Run: headless pygame with SDL's dummy video driver; simulated clock (each Clock.tick advances the game by its frame time, no real sleeping); random seed 0; keys injected as events and as key.get_pressed() state; no mouse input; restart key SPACE tapped at the start of phases 3 and 4.
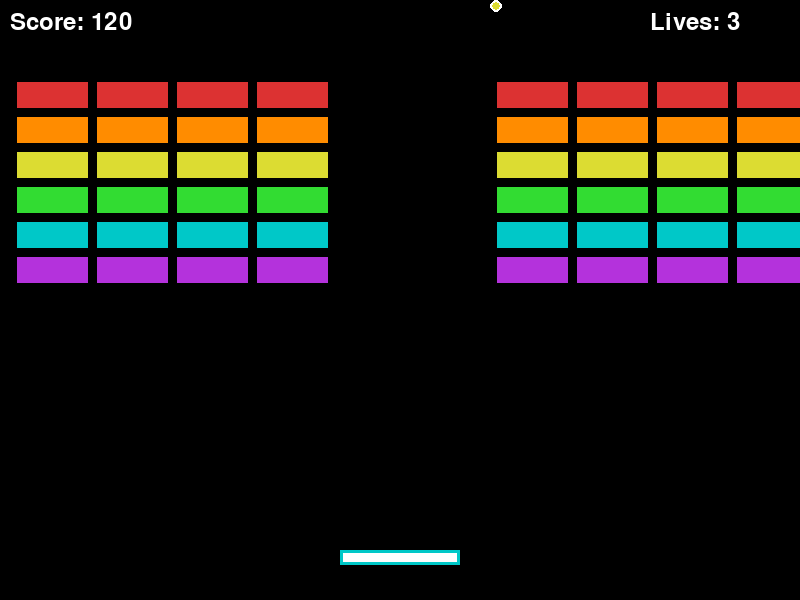
Frame 1 of 4 · flips 1–60 · no input
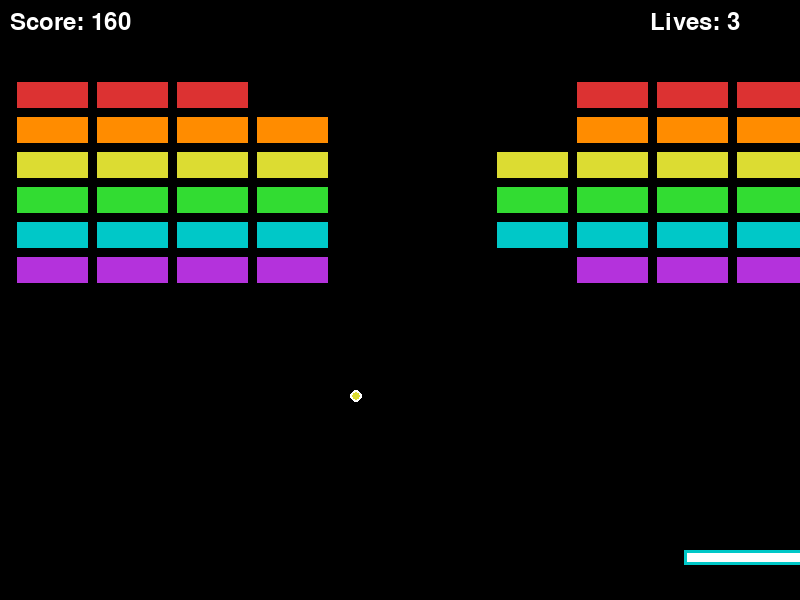
Frame 2 of 4 · flips 61–180 · tapped SPACE, RETURN · held RIGHT (→), D
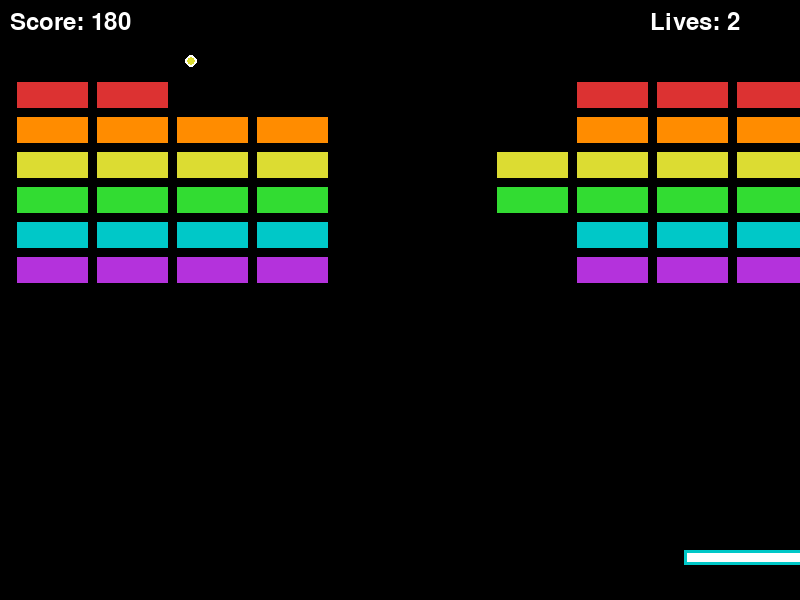
Frame 3 of 4 · flips 181–300 · tapped SPACE · held DOWN (↓), S
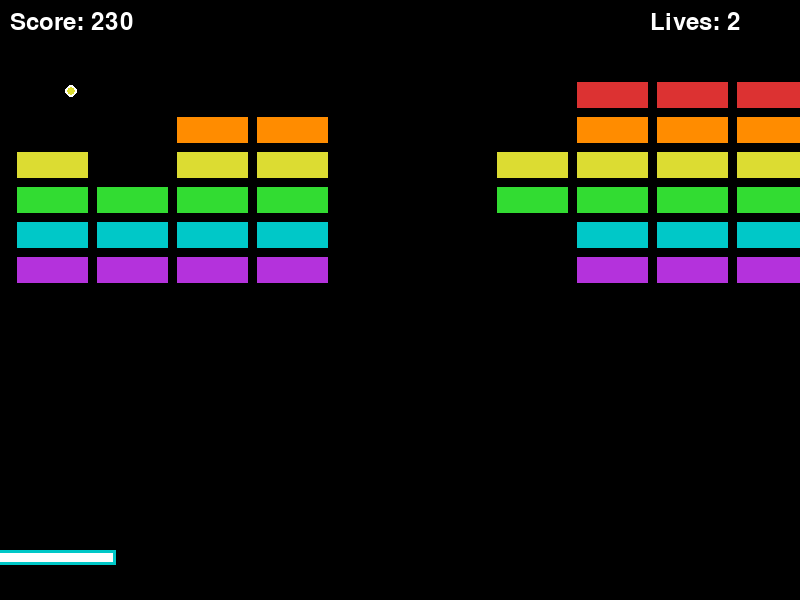
Frame 4 of 4 · flips 301–420 · tapped SPACE · held LEFT (←), A, UP (↑), W

The pygame program that drew these frames:

#!/usr/bin/env python3
"""
Block Breaker Game
A classic Breakout-style arcade game built with pygame.
Use arrow keys to move the paddle and break all the blocks!
"""

import pygame
import sys
import random

# Initialize Pygame
pygame.init()

# Constants
SCREEN_WIDTH = 800
SCREEN_HEIGHT = 600
FPS = 60

# Colors
BLACK = (0, 0, 0)
WHITE = (255, 255, 255)
RED = (220, 50, 50)
GREEN = (50, 220, 50)
BLUE = (50, 50, 220)
YELLOW = (220, 220, 50)
PURPLE = (180, 50, 220)
ORANGE = (255, 140, 0)
CYAN = (0, 200, 200)

# Paddle settings
PADDLE_WIDTH = 120
PADDLE_HEIGHT = 15
PADDLE_SPEED = 8

# Ball settings
BALL_SIZE = 12
BALL_SPEED_X = 5
BALL_SPEED_Y = -5

# Block settings
BLOCK_WIDTH = 75
BLOCK_HEIGHT = 30
BLOCK_ROWS = 6
BLOCK_COLS = 10
BLOCK_PADDING = 5
BLOCK_OFFSET_TOP = 80


class Paddle:
    def __init__(self):
        self.width = PADDLE_WIDTH
        self.height = PADDLE_HEIGHT
        self.x = SCREEN_WIDTH // 2 - self.width // 2
        self.y = SCREEN_HEIGHT - 50
        self.speed = PADDLE_SPEED
        self.rect = pygame.Rect(self.x, self.y, self.width, self.height)

    def move(self, direction):
        if direction == "left" and self.x > 0:
            self.x -= self.speed
        elif direction == "right" and self.x < SCREEN_WIDTH - self.width:
            self.x += self.speed
        self.rect.x = self.x

    def draw(self, screen):
        pygame.draw.rect(screen, WHITE, self.rect)
        pygame.draw.rect(screen, CYAN, self.rect, 3)


class Ball:
    def __init__(self):
        self.size = BALL_SIZE
        self.reset()

    def reset(self):
        self.x = SCREEN_WIDTH // 2
        self.y = SCREEN_HEIGHT // 2
        self.speed_x = BALL_SPEED_X * random.choice([-1, 1])
        self.speed_y = BALL_SPEED_Y
        self.rect = pygame.Rect(self.x, self.y, self.size, self.size)

    def move(self):
        self.x += self.speed_x
        self.y += self.speed_y
        self.rect.x = self.x
        self.rect.y = self.y

        # Bounce off walls
        if self.x <= 0 or self.x >= SCREEN_WIDTH - self.size:
            self.speed_x *= -1

        # Bounce off top
        if self.y <= 0:
            self.speed_y *= -1

    def draw(self, screen):
        pygame.draw.circle(screen, WHITE, (int(self.x + self.size // 2),
                                           int(self.y + self.size // 2)),
                          self.size // 2)
        pygame.draw.circle(screen, YELLOW, (int(self.x + self.size // 2),
                                            int(self.y + self.size // 2)),
                          self.size // 2 - 2)

    def is_out_of_bounds(self):
        return self.y > SCREEN_HEIGHT


class Block:
    def __init__(self, x, y, color):
        self.x = x
        self.y = y
        self.width = BLOCK_WIDTH
        self.height = BLOCK_HEIGHT
        self.color = color
        self.rect = pygame.Rect(x, y, self.width, self.height)
        self.active = True

    def draw(self, screen):
        if self.active:
            pygame.draw.rect(screen, self.color, self.rect)
            pygame.draw.rect(screen, BLACK, self.rect, 2)


class Game:
    def __init__(self):
        self.screen = pygame.display.set_mode((SCREEN_WIDTH, SCREEN_HEIGHT))
        pygame.display.set_caption("Block Breaker")
        self.clock = pygame.time.Clock()
        self.font = pygame.font.Font(None, 36)
        self.small_font = pygame.font.Font(None, 24)
        self.reset_game()

    def reset_game(self):
        self.paddle = Paddle()
        self.ball = Ball()
        self.blocks = []
        self.score = 0
        self.lives = 3
        self.game_over = False
        self.won = False
        self.create_blocks()

    def create_blocks(self):
        colors = [RED, ORANGE, YELLOW, GREEN, CYAN, PURPLE]
        for row in range(BLOCK_ROWS):
            for col in range(BLOCK_COLS):
                x = col * (BLOCK_WIDTH + BLOCK_PADDING) + BLOCK_PADDING + 10
                y = row * (BLOCK_HEIGHT + BLOCK_PADDING) + BLOCK_OFFSET_TOP
                color = colors[row % len(colors)]
                self.blocks.append(Block(x, y, color))

    def handle_collisions(self):
        # Paddle collision
        if self.ball.rect.colliderect(self.paddle.rect):
            # Make ball bounce based on where it hits the paddle
            hit_pos = (self.ball.x - self.paddle.x) / self.paddle.width
            self.ball.speed_x = (hit_pos - 0.5) * 10
            self.ball.speed_y *= -1
            self.ball.y = self.paddle.y - self.ball.size

        # Block collision
        for block in self.blocks:
            if block.active and self.ball.rect.colliderect(block.rect):
                block.active = False
                self.score += 10

                # Determine which side of the block was hit
                ball_center_x = self.ball.x + self.ball.size / 2
                ball_center_y = self.ball.y + self.ball.size / 2
                block_center_x = block.x + block.width / 2
                block_center_y = block.y + block.height / 2

                # Simple bounce logic
                if abs(ball_center_x - block_center_x) > abs(ball_center_y - block_center_y):
                    self.ball.speed_x *= -1
                else:
                    self.ball.speed_y *= -1

                break

    def check_win_condition(self):
        return all(not block.active for block in self.blocks)

    def draw(self):
        self.screen.fill(BLACK)

        # Draw game elements
        self.paddle.draw(self.screen)
        self.ball.draw(self.screen)

        for block in self.blocks:
            block.draw(self.screen)

        # Draw score and lives
        score_text = self.font.render(f"Score: {self.score}", True, WHITE)
        lives_text = self.font.render(f"Lives: {self.lives}", True, WHITE)
        self.screen.blit(score_text, (10, 10))
        self.screen.blit(lives_text, (SCREEN_WIDTH - 150, 10))

        # Draw game over or win message
        if self.game_over:
            game_over_text = self.font.render("GAME OVER!", True, RED)
            restart_text = self.small_font.render("Press SPACE to restart", True, WHITE)
            self.screen.blit(game_over_text,
                           (SCREEN_WIDTH // 2 - game_over_text.get_width() // 2,
                            SCREEN_HEIGHT // 2 - 50))
            self.screen.blit(restart_text,
                           (SCREEN_WIDTH // 2 - restart_text.get_width() // 2,
                            SCREEN_HEIGHT // 2))

        if self.won:
            win_text = self.font.render("YOU WIN!", True, GREEN)
            restart_text = self.small_font.render("Press SPACE to play again", True, WHITE)
            final_score = self.font.render(f"Final Score: {self.score}", True, YELLOW)
            self.screen.blit(win_text,
                           (SCREEN_WIDTH // 2 - win_text.get_width() // 2,
                            SCREEN_HEIGHT // 2 - 80))
            self.screen.blit(final_score,
                           (SCREEN_WIDTH // 2 - final_score.get_width() // 2,
                            SCREEN_HEIGHT // 2 - 30))
            self.screen.blit(restart_text,
                           (SCREEN_WIDTH // 2 - restart_text.get_width() // 2,
                            SCREEN_HEIGHT // 2 + 20))

        pygame.display.flip()

    def run(self):
        running = True

        while running:
            self.clock.tick(FPS)

            # Handle events
            for event in pygame.event.get():
                if event.type == pygame.QUIT:
                    running = False

                if event.type == pygame.KEYDOWN:
                    if event.key == pygame.K_SPACE and (self.game_over or self.won):
                        self.reset_game()
                    if event.key == pygame.K_ESCAPE:
                        running = False

            if not self.game_over and not self.won:
                # Handle paddle movement
                keys = pygame.key.get_pressed()
                if keys[pygame.K_LEFT]:
                    self.paddle.move("left")
                if keys[pygame.K_RIGHT]:
                    self.paddle.move("right")

                # Move ball
                self.ball.move()

                # Handle collisions
                self.handle_collisions()

                # Check if ball fell off screen
                if self.ball.is_out_of_bounds():
                    self.lives -= 1
                    if self.lives <= 0:
                        self.game_over = True
                    else:
                        self.ball.reset()

                # Check win condition
                if self.check_win_condition():
                    self.won = True

            self.draw()

        pygame.quit()
        sys.exit()


if __name__ == "__main__":
    game = Game()
    game.run()
